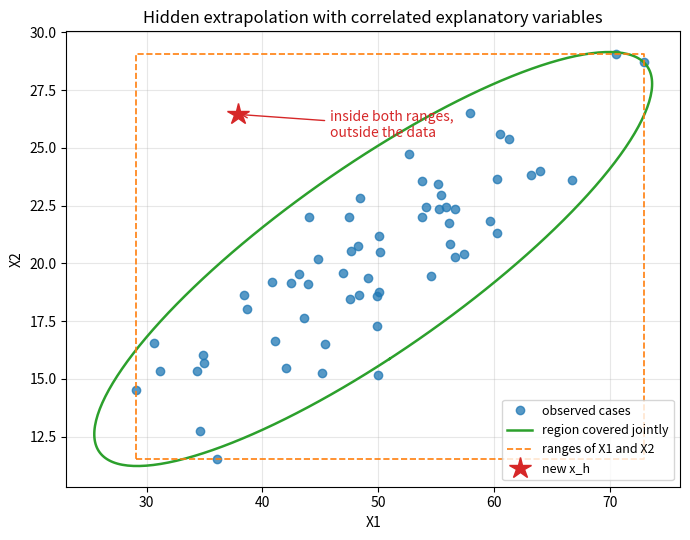

Here is the Python script that generated this plot:
"""Hidden extrapolation: a point inside the marginal ranges of X1 and X2 but outside their joint region."""

import numpy as np
import matplotlib.pyplot as plt

rng = np.random.default_rng(0)
n = 60
cov = np.array([[1.0, 0.85], [0.85, 1.0]])
z = rng.multivariate_normal([0.0, 0.0], cov, size=n)
x1 = 50 + 10 * z[:, 0]
x2 = 20 + 4 * z[:, 1]

fig, ax = plt.subplots(figsize=(7, 5.5))
ax.plot(x1, x2, "o", color="C0", alpha=0.75, label="observed cases")

# 95% ellipse of the fitted normal distribution as the joint region of the data
mean = np.array([x1.mean(), x2.mean()])
S = np.cov(np.vstack([x1, x2]))
vals, vecs = np.linalg.eigh(S)
t = np.linspace(0, 2 * np.pi, 300)
circle = np.vstack([np.cos(t), np.sin(t)]) * np.sqrt(5.99 * vals)[:, None]
ell = vecs @ circle + mean[:, None]
ax.plot(ell[0], ell[1], color="C2", lw=1.8, label="region covered jointly")

lo1, hi1 = x1.min(), x1.max()
lo2, hi2 = x2.min(), x2.max()
ax.plot([lo1, hi1, hi1, lo1, lo1], [lo2, lo2, hi2, hi2, lo2], color="C1", ls="--", lw=1.2,
        label="ranges of X1 and X2")

new = np.array([lo1 + 0.2 * (hi1 - lo1), lo2 + 0.85 * (hi2 - lo2)])
ax.plot(*new, marker="*", ms=16, color="C3", ls="none", label="new x_h")
ax.annotate("inside both ranges,\noutside the data", xy=new, xytext=(new[0] + 8, new[1] - 1.0),
            arrowprops=dict(arrowstyle="->", color="C3"), color="C3")
ax.set_xlabel("X1")
ax.set_ylabel("X2")
ax.set_title("Hidden extrapolation with correlated explanatory variables")
ax.legend(loc="lower right", fontsize=9)
ax.grid(alpha=0.3)
fig.tight_layout()
